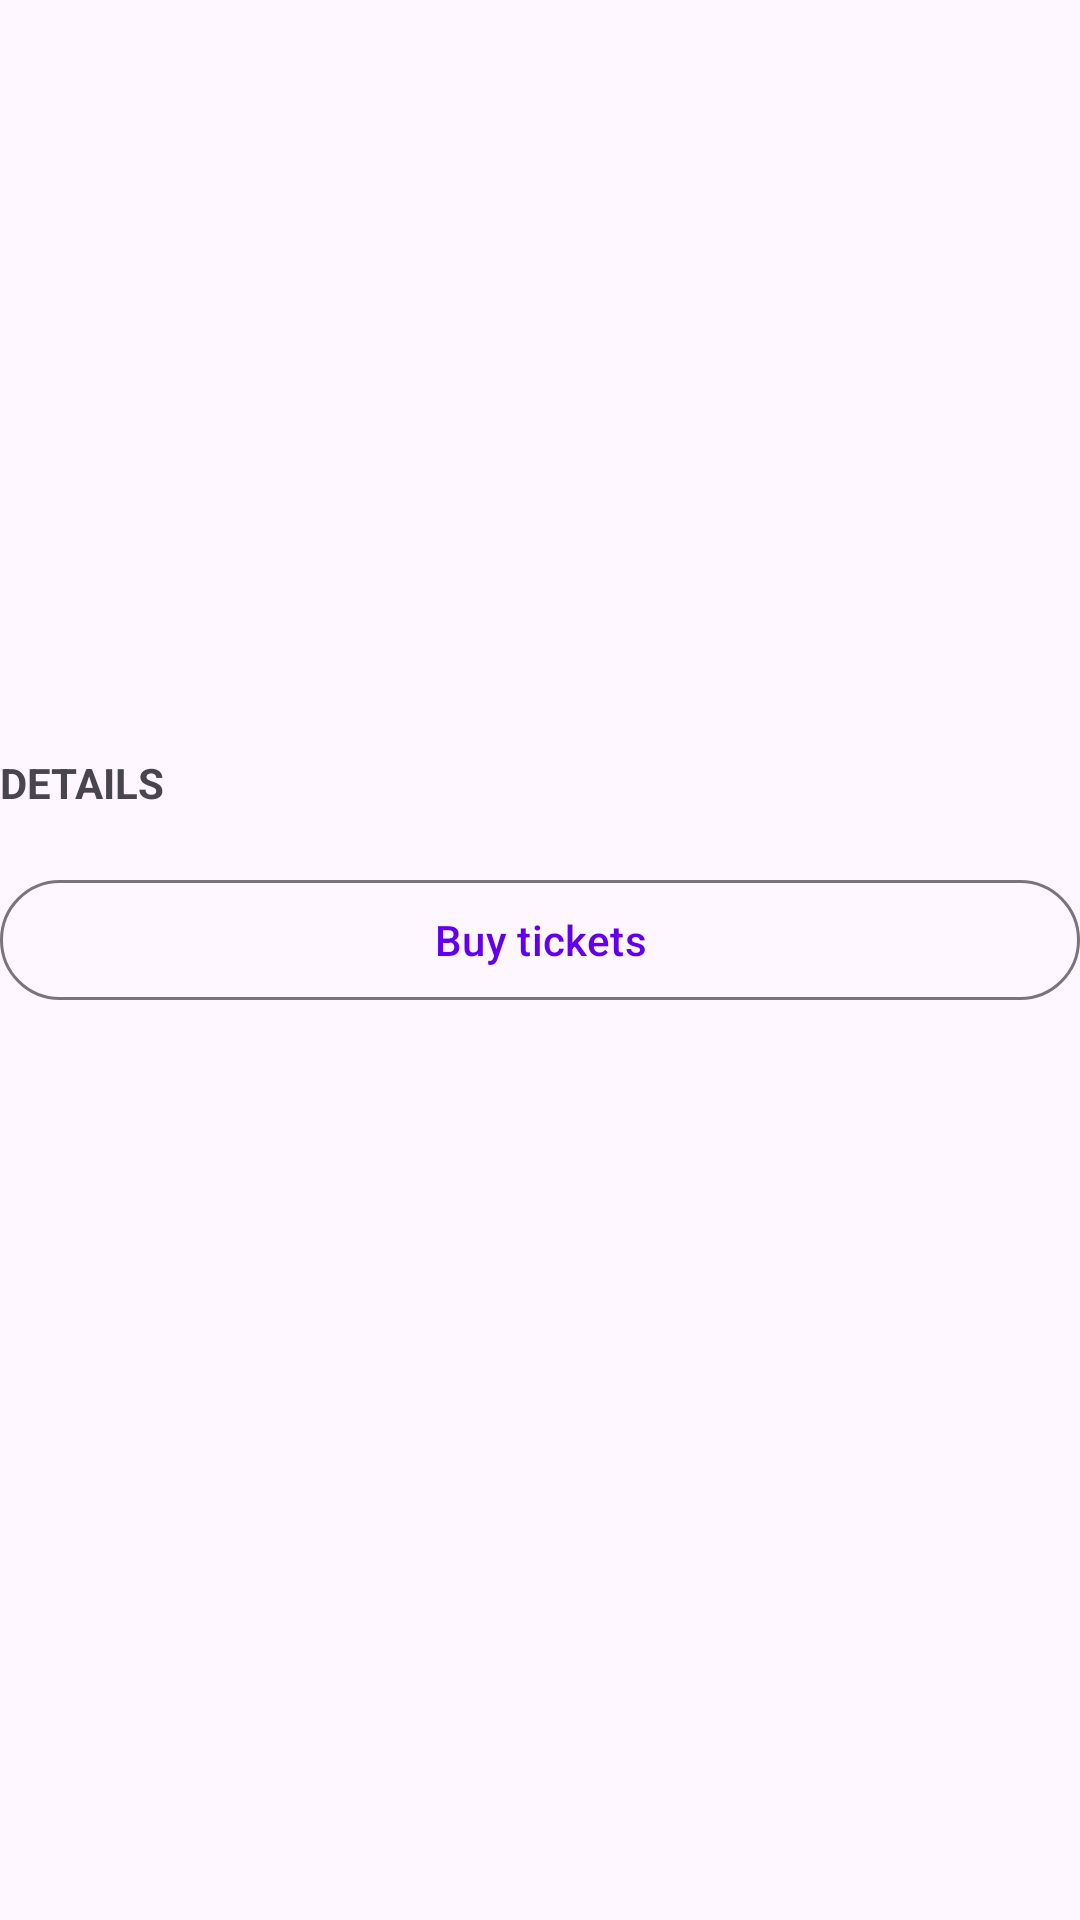

The Android layout XML behind this screen, and the referenced resources:
<!-- AndroidManifest.xml: application theme Theme.LyticsDemoApp -->
<!-- res/layout/fragment_event_detail.xml -->
<?xml version="1.0" encoding="utf-8"?>
<ScrollView xmlns:android="http://schemas.android.com/apk/res/android"
    xmlns:app="http://schemas.android.com/apk/res-auto"
    xmlns:tools="http://schemas.android.com/tools"
    android:layout_width="match_parent"
    android:layout_height="match_parent"
    tools:context=".ui.events.EventDetailFragment">

    <androidx.constraintlayout.widget.ConstraintLayout
        android:layout_width="match_parent"
        android:layout_height="wrap_content">

        <androidx.appcompat.widget.AppCompatImageView
            android:id="@+id/event_image"
            android:layout_width="match_parent"
            android:layout_height="200dp"
            android:scaleType="centerCrop"
            app:layout_constraintStart_toStartOf="parent"
            app:layout_constraintTop_toTopOf="parent"
            tools:src="@drawable/maroon_5" />

        <com.google.android.material.textview.MaterialTextView
            android:id="@+id/event_name"
            style="@style/TextAppearance.AppCompat.Headline"
            android:layout_width="wrap_content"
            android:layout_height="wrap_content"
            android:layout_marginHorizontal="@dimen/activity_horizontal_margin"
            android:textStyle="bold"
            app:layout_constraintStart_toStartOf="parent"
            app:layout_constraintTop_toBottomOf="@id/event_image"
            tools:text="Maroon 5" />

        <com.google.android.material.textview.MaterialTextView
            android:id="@+id/event_date"
            android:layout_width="0dp"
            android:layout_height="wrap_content"
            android:layout_marginHorizontal="@dimen/activity_horizontal_margin"
            app:layout_constraintEnd_toStartOf="@id/event_location"
            app:layout_constraintStart_toStartOf="parent"
            app:layout_constraintTop_toBottomOf="@id/event_name"
            tools:text="March 18th @ 8 P.M." />

        <com.google.android.material.textview.MaterialTextView
            android:id="@+id/event_location"
            android:layout_width="0dp"
            android:layout_height="wrap_content"
            android:layout_marginHorizontal="@dimen/activity_horizontal_margin"
            android:gravity="end"
            app:layout_constraintEnd_toEndOf="parent"
            app:layout_constraintStart_toEndOf="@id/event_date"
            app:layout_constraintTop_toTopOf="@id/event_date"
            tools:text="Dallas, TX" />

        <com.google.android.material.textview.MaterialTextView
            android:id="@+id/details_label"
            style="@style/TextAppearance.AppCompat.Small"
            android:layout_width="wrap_content"
            android:layout_height="wrap_content"
            android:layout_marginHorizontal="@dimen/activity_horizontal_margin"
            android:layout_marginTop="@dimen/activity_vertical_margin"
            android:text="@string/details"
            android:textAllCaps="true"
            android:textStyle="bold"
            app:layout_constraintStart_toStartOf="parent"
            app:layout_constraintTop_toBottomOf="@id/event_location" />

        <com.google.android.material.textview.MaterialTextView
            android:id="@+id/event_details"
            style="@style/TextAppearance.AppCompat.Body1"
            android:layout_width="match_parent"
            android:layout_height="wrap_content"
            android:layout_marginHorizontal="@dimen/activity_horizontal_margin"
            app:layout_constraintStart_toStartOf="parent"
            app:layout_constraintTop_toBottomOf="@id/details_label"
            tools:text="Maroon 5 is an American pop rock band from Los Angeles, California. It currently " />

        <com.google.android.material.button.MaterialButton
            android:id="@+id/event_buy_button"
            style="?attr/materialButtonOutlinedStyle"
            android:layout_width="match_parent"
            android:layout_height="match_parent"
            android:layout_marginHorizontal="@dimen/activity_horizontal_margin"
            android:layout_marginTop="@dimen/activity_vertical_margin"
            android:text="@string/buy_tickets"
            app:layout_constraintTop_toBottomOf="@id/event_details" />

    </androidx.constraintlayout.widget.ConstraintLayout>

</ScrollView>
<!-- resources referenced by this layout -->
<resources>
  <string name="buy_tickets">Buy tickets</string>
  <string name="details">Details</string>
  <style name="Theme.LyticsDemoApp" parent="Theme.Material3.Light.NoActionBar">
          
          <item name="colorPrimary">@color/purple_500</item>
          <item name="colorPrimaryVariant">@color/purple_700</item>
          <item name="colorOnPrimary">@color/white</item>
          
          <item name="colorSecondary">@color/teal_200</item>
          <item name="colorSecondaryVariant">@color/teal_700</item>
          <item name="colorOnSecondary">@color/black</item>
          
          <item name="android:statusBarColor" tools:targetApi="l">?attr/colorPrimaryVariant</item>
          
      </style>
  <!-- not gathered from this repository: default colours our renderer supplied (Android Studio template values) -->
  <color name="purple_500">#FF6200EE</color>
  <color name="purple_700">#FF3700B3</color>
  <color name="teal_200">#FF03DAC5</color>
  <color name="teal_700">#FF018786</color>
  <color name="black">#FF000000</color>
  <color name="white">#FFFFFFFF</color>
</resources>
